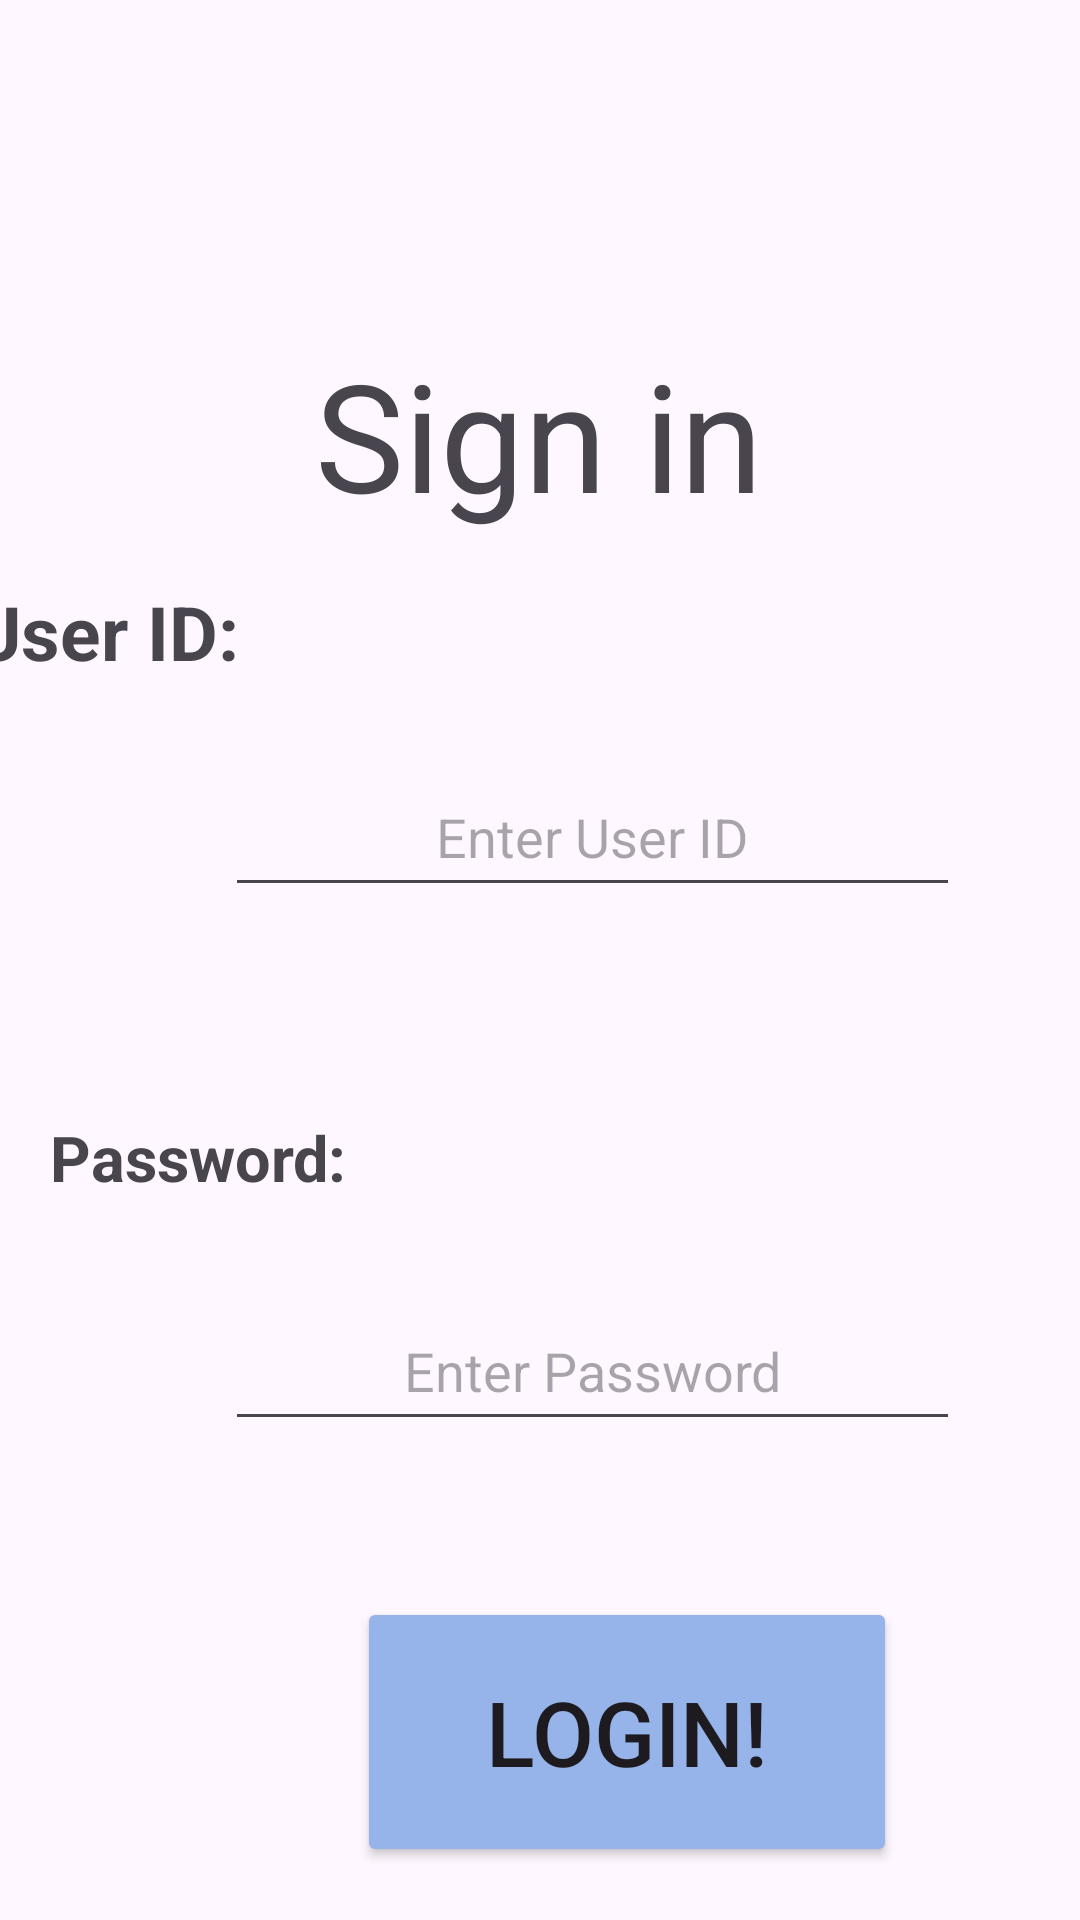

Reconstruct the res/layout file that produces this screen, plus the resources it refers to.
<!-- AndroidManifest.xml: application theme Theme.Project02_ -->
<!-- res/layout/activity_login.xml -->
<?xml version="1.0" encoding="utf-8"?>
<androidx.constraintlayout.widget.ConstraintLayout xmlns:android="http://schemas.android.com/apk/res/android"
    xmlns:app="http://schemas.android.com/apk/res-auto"
    xmlns:tools="http://schemas.android.com/tools"
    android:id="@+id/main"
    android:layout_width="match_parent"
    android:layout_height="match_parent"
    tools:context=".LoginActivity">


    <TextView
        android:id="@+id/singInTextView"
        android:layout_width="200dp"
        android:layout_height="100dp"
        android:gravity="center"
        android:text="@string/sign_in"
        android:textSize="50sp"
        app:layout_constraintBottom_toBottomOf="parent"
        app:layout_constraintEnd_toEndOf="parent"
        app:layout_constraintHorizontal_bias="0.497"
        app:layout_constraintStart_toStartOf="parent"
        app:layout_constraintTop_toTopOf="parent"
        app:layout_constraintVertical_bias="0.175" />


    <EditText
        android:id="@+id/editTextSignInUserID"
        android:layout_width="245dp"
        android:layout_height="50dp"
        android:layout_marginEnd="40dp"
        android:gravity="center"
        android:hint="@string/enter_user_id"
        app:layout_constraintBottom_toBottomOf="parent"
        app:layout_constraintEnd_toEndOf="parent"
        app:layout_constraintHorizontal_bias="0.498"
        app:layout_constraintTop_toBottomOf="@id/singInTextView"
        app:layout_constraintVertical_bias="0.146" />

    <EditText
        android:id="@+id/loginPagePasswordEditText"
        android:layout_width="245dp"
        android:layout_height="50dp"
        android:layout_marginTop="128dp"
        android:layout_marginEnd="40dp"
        android:gravity="center"
        android:hint="@string/enter_password"
        app:layout_constraintEnd_toEndOf="parent"
        app:layout_constraintHorizontal_bias="1.0"
        app:layout_constraintStart_toEndOf="@+id/signInPagePasswordTextView"
        app:layout_constraintTop_toBottomOf="@+id/editTextSignInUserID" />

    <TextView
        android:id="@+id/signInPageLoginPageTextViewUserId"
        android:layout_width="100dp"
        android:layout_height="100dp"
        android:layout_marginBottom="392dp"
        android:gravity="center"
        android:paddingTop="25dp"
        android:text="@string/user_id"
        android:textSize="25sp"
        android:textStyle="bold"
        app:layout_constraintBottom_toBottomOf="parent"
        app:layout_constraintEnd_toStartOf="@+id/editTextSignInUserID"
        app:layout_constraintHorizontal_bias="0.615"
        app:layout_constraintStart_toStartOf="parent" />

    <TextView
        android:id="@+id/signInPagePasswordTextView"
        android:layout_width="100dp"
        android:layout_height="100dp"
        android:layout_marginStart="16dp"
        android:layout_marginTop="88dp"
        android:gravity="center"
        android:text="@string/password"
        android:textSize="21sp"
        android:textStyle="bold"
        app:layout_constraintStart_toStartOf="parent"
        app:layout_constraintTop_toBottomOf="@+id/signInPageLoginPageTextViewUserId" />

    <Button
        android:id="@+id/loginButtonForSignInPageW"
        android:layout_width="180dp"
        android:layout_height="90dp"
        android:layout_marginTop="52dp"
        android:backgroundTint="#96B3EA"
        android:text="@string/loginButton"
        android:textSize="30sp"
        app:layout_constraintEnd_toEndOf="parent"
        app:layout_constraintHorizontal_bias="0.662"
        app:layout_constraintStart_toStartOf="parent"
        app:layout_constraintTop_toBottomOf="@+id/loginPagePasswordEditText" />


</androidx.constraintlayout.widget.ConstraintLayout>
<!-- resources referenced by this layout -->
<resources>
  <string name="enter_password">Enter Password</string>
  <string name="enter_user_id">Enter User ID</string>
  <string name="loginButton">Login!</string>
  <string name="password">Password:</string>
  <string name="sign_in">Sign in</string>
  <string name="user_id">User ID:</string>
  <style name="Theme.Project02_" parent="Base.Theme.Project02_" />
  <style name="Base.Theme.Project02_" parent="Theme.Material3.DayNight.NoActionBar">
          
          
      </style>
</resources>
